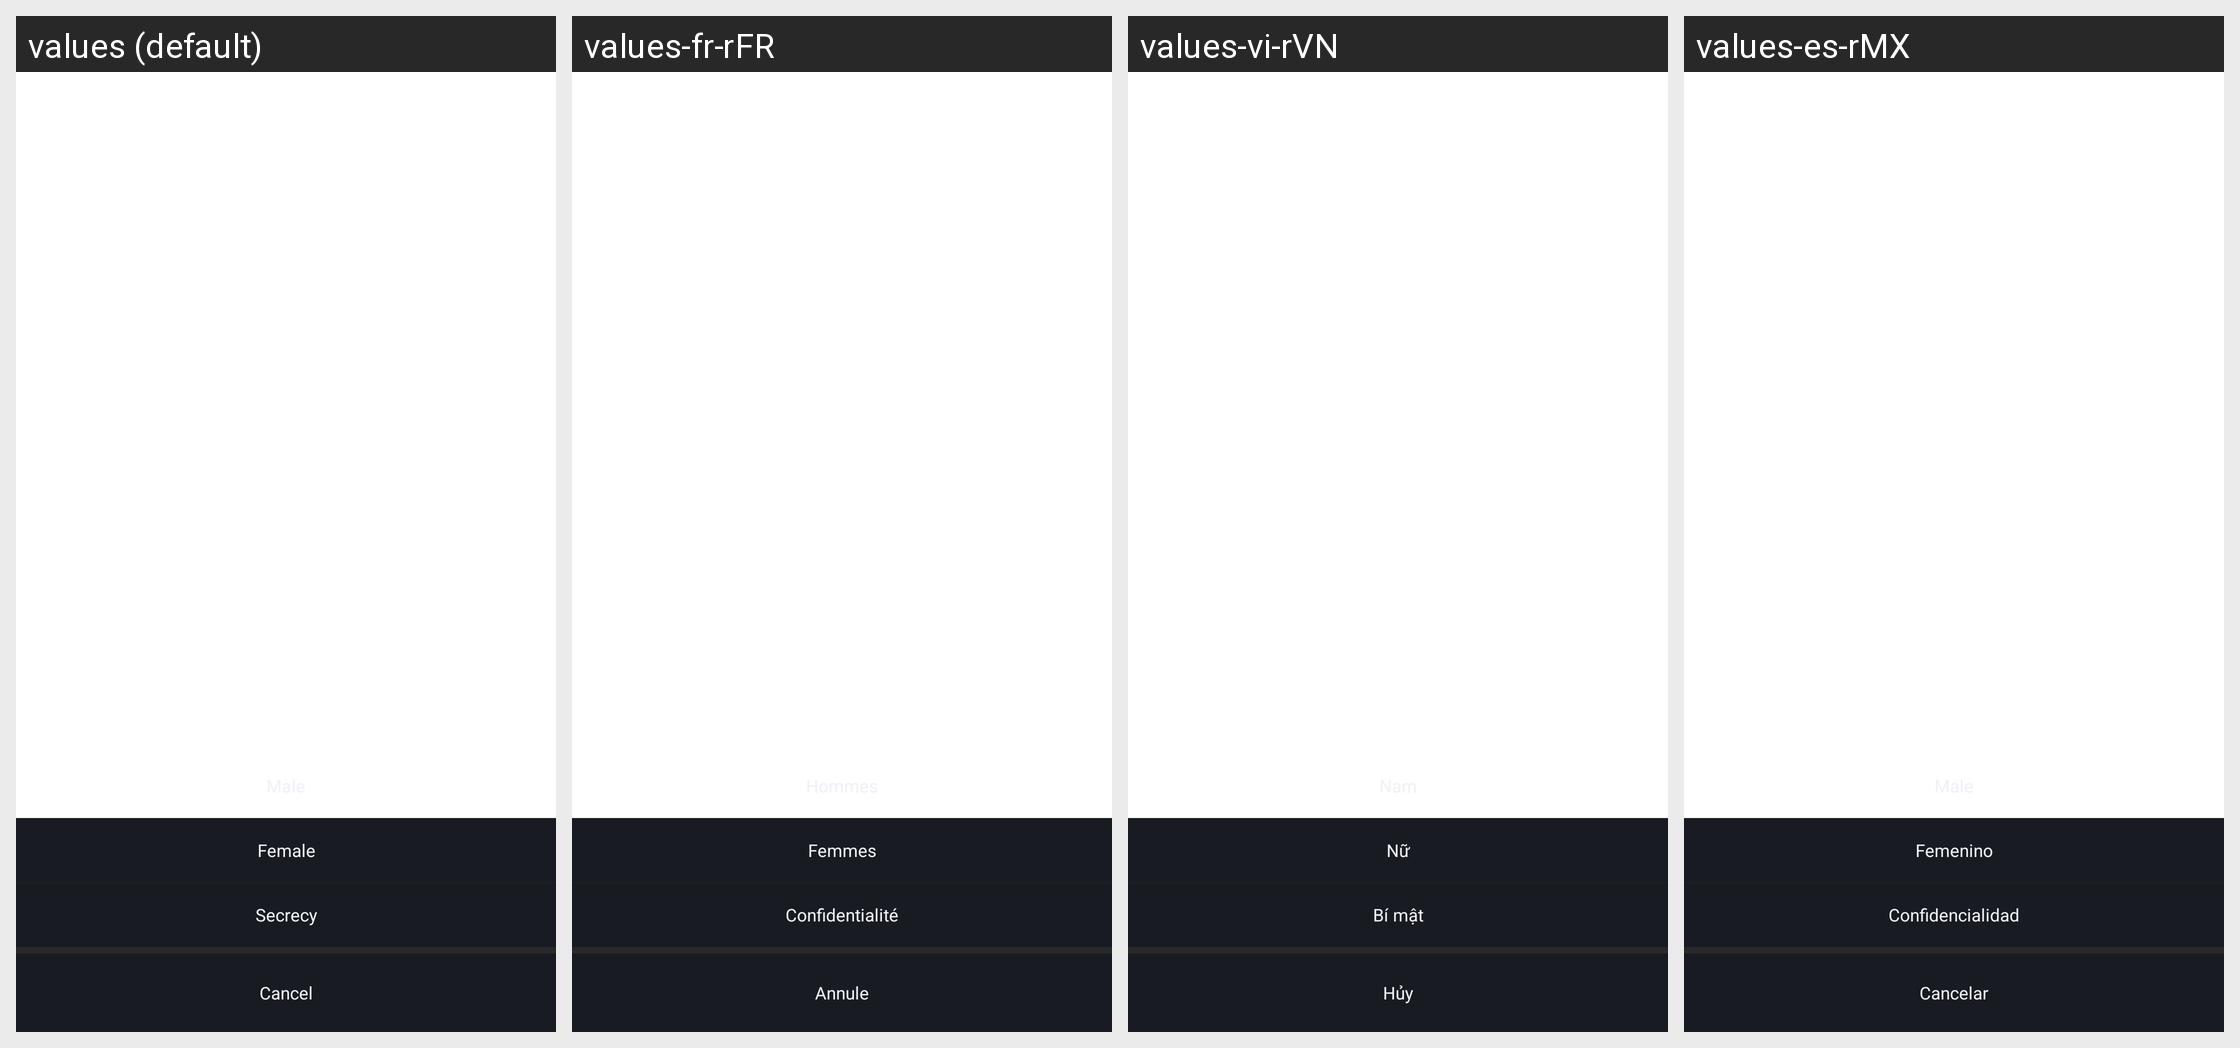

For this localized Android screen grid, give each drawn string resource with its value in every locale shown.
Android screen res/layout/pop_layout_edit_mine_sex.xml rendered under 4 locales, left to right: values (default), values-fr-rFR, values-vi-rVN, values-es-rMX. Device: Nexus 5 (rendered at 1080×1920; each locale shown at half size, 540×960, under a caption strip naming it); theme BrowserTheme.
Other locales in the repository, not shown: values-af, values-am, values-ar, values-ar-rAR, values-as, values-az, values-be, values-bg, values-bn, values-bs, values-ca, values-cs, values-da, values-de, values-el, values-en, values-en-rAU, values-en-rGB, values-en-rUS, values-es, values-es-rES, values-es-rUS, values-et, values-eu, values-fa, values-fi, values-fr, values-fr-rCA, values-gl, values-gu, values-hi, values-hi-rIN, values-hr, values-hu, values-hy, values-id, values-in, values-in-rID, values-is, values-it, values-it-rIT, values-iw, values-ja, values-ka, values-kk, values-km, values-kn, values-ko, values-ky, values-lo, values-lt, values-lv, values-mk, values-ml, values-ml-rIN, values-mn, values-mr, values-ms, values-my, values-nb, values-ne, values-nl, values-or, values-pa, values-pl, values-pt, values-pt-rBR, values-pt-rPT, values-ro, values-ru, values-ru-rRU, values-si, values-sk, values-sl, values-sq, values-sr, values-sv, values-sw, values-ta, values-ta-rIN, values-te, values-te-rIN, values-th, values-th-rTH, values-tl, values-tr, values-uk, values-ur, values-uz, values-vi, values-zh, values-zh-rCN, values-zh-rHK, values-zh-rTW, values-zu.
Strings drawn on this screen, with the default value and each locale's value (text and hints the layout hard-codes, and strings that could not be matched under every locale, appear in the picture but are not listed):

str_women
  values: Female
  values-fr-rFR: Femmes
  values-vi-rVN: Nữ
  values-es-rMX: Femenino

str_secrecy
  values: Secrecy
  values-fr-rFR: Confidentialité
  values-vi-rVN: Bí mật
  values-es-rMX: Confidencialidad

text_cannel
  values: Cancel
  values-fr-rFR: Annule
  values-vi-rVN: Hủy
  values-es-rMX: Cancelar
